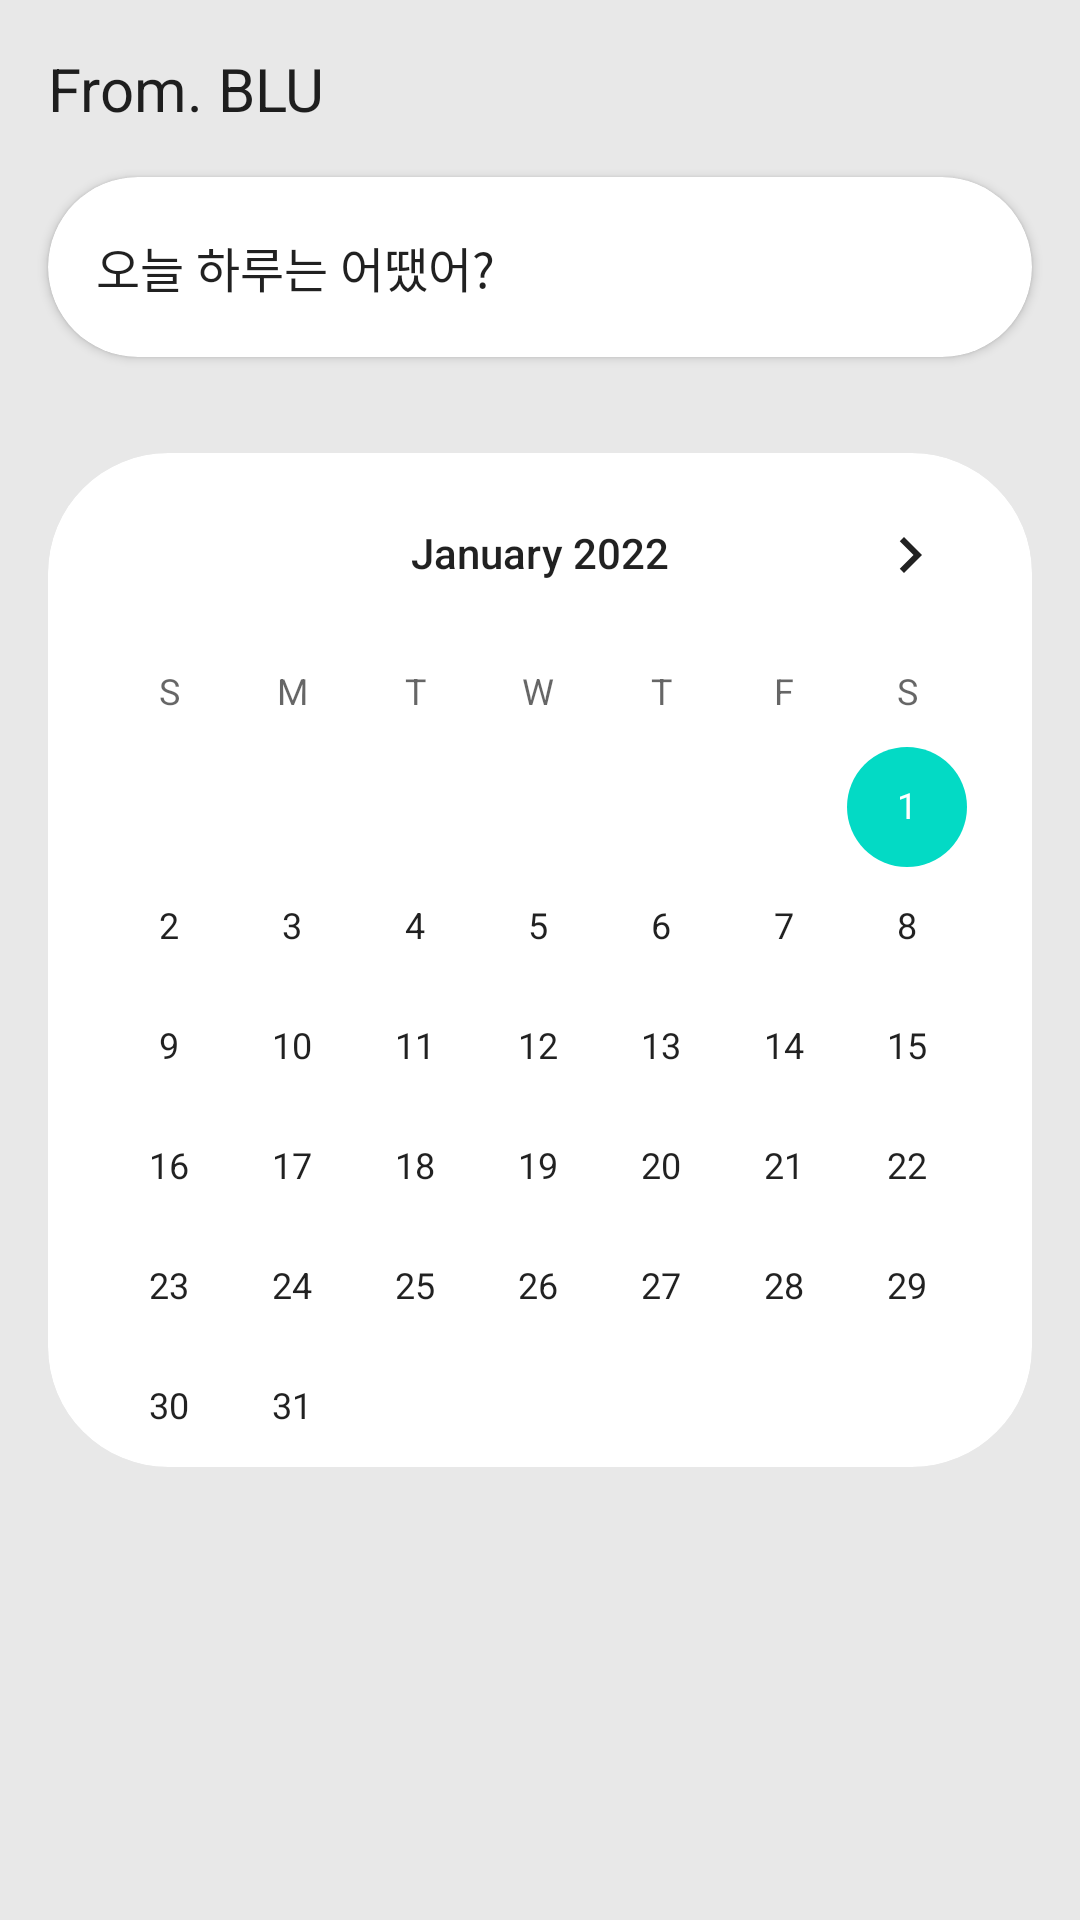

Produce the Android XML layout that renders to this screen, including the resource entries it uses.
<!-- AndroidManifest.xml: application theme Theme.MyApplication -->
<!-- res/layout/fragment_home.xml -->
<?xml version="1.0" encoding="utf-8"?>
<androidx.constraintlayout.widget.ConstraintLayout xmlns:android="http://schemas.android.com/apk/res/android"
    xmlns:app="http://schemas.android.com/apk/res-auto"
    xmlns:tools="http://schemas.android.com/tools"
    android:id="@+id/container"
    android:layout_width="match_parent"
    android:layout_height="match_parent"
    android:background="#E8E8E8"
    tools:context=".bottom.home.HomeFragment">

    <ScrollView
        android:layout_width="match_parent"
        android:layout_height="match_parent"
        app:layout_constraintBottom_toBottomOf="parent"
        app:layout_constraintEnd_toEndOf="parent"
        app:layout_constraintStart_toStartOf="parent"
        app:layout_constraintTop_toTopOf="parent">

        <LinearLayout
            android:id="@+id/linearLayout"
            android:layout_width="match_parent"
            android:layout_height="wrap_content"
            android:orientation="vertical">

            <TextView
                android:id="@+id/textView4"
                android:layout_width="wrap_content"
                android:layout_height="wrap_content"
                android:layout_margin="16dp"
                android:fontFamily="sans-serif"
                android:text="From. BLU "
                android:textAppearance="@style/TextAppearance.AppCompat.Body2"
                android:textSize="20sp" />

            <androidx.cardview.widget.CardView
                android:layout_width="match_parent"
                android:layout_height="60dp"
                android:layout_marginStart="16dp"
                android:layout_marginEnd="16dp"
                android:layout_marginBottom="16dp"
                app:cardCornerRadius="40dp">

                <TextView
                    android:id="@+id/homeQustion"
                    android:layout_width="wrap_content"
                    android:layout_height="wrap_content"
                    android:layout_gravity="center_vertical"
                    android:layout_margin="16dp"
                    android:text="오늘 하루는 어땠어?"
                    android:textAppearance="@style/TextAppearance.AppCompat.Body2"
                    android:textSize="16sp" />
            </androidx.cardview.widget.CardView>

            <androidx.cardview.widget.CardView
                android:layout_width="match_parent"
                android:layout_height="match_parent"
                android:layout_margin="16dp"
                app:cardCornerRadius="40dp">

                <CalendarView
                    android:id="@+id/calendarView"
                    android:layout_width="match_parent"
                    android:layout_height="wrap_content"
                    android:contextClickable="false"
                    android:maxDate="12/31/2100"
                    android:minDate="01/01/2022" />
            </androidx.cardview.widget.CardView>


        </LinearLayout>
    </ScrollView>

</androidx.constraintlayout.widget.ConstraintLayout>
<!-- resources referenced by this layout -->
<resources>
  <style name="Theme.MyApplication" parent="Theme.MaterialComponents.DayNight.DarkActionBar">
          
          <item name="colorPrimary">#323232</item>
          <item name="colorPrimaryVariant">#3F51B5</item>
          <item name="colorOnPrimary">@color/white</item>
          
          <item name="colorSecondary">@color/teal_200</item>
          <item name="colorSecondaryVariant">@color/teal_700</item>
          <item name="colorOnSecondary">@color/black</item>
          
          <item name="android:statusBarColor" tools:targetApi="l">?attr/colorPrimaryVariant</item>
          
      </style>
  <color name="white">#FFFFFFFF</color>
  <color name="teal_200">#FF03DAC5</color>
  <color name="teal_700">#FF018786</color>
  <color name="black">#FF000000</color>
</resources>
